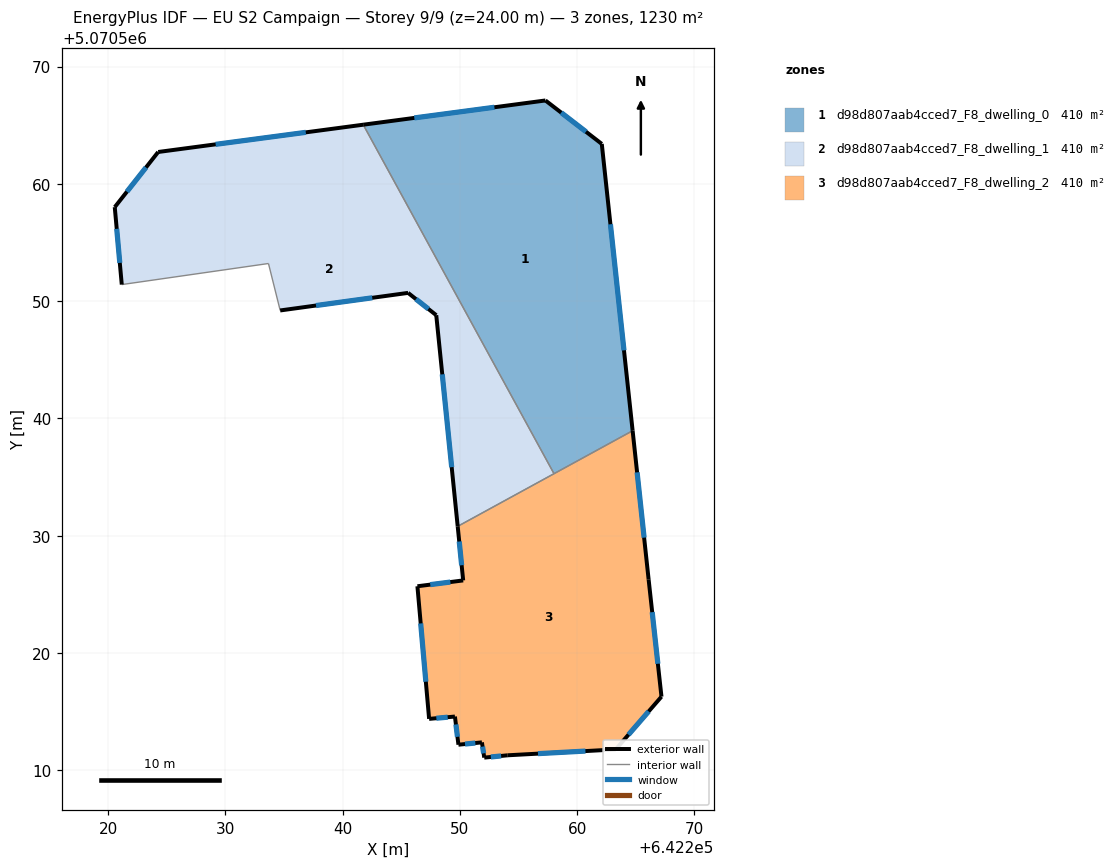
=== STOREY PLAN SPEC (per zone: floor XY polygon, exterior-wall plan segments, windows/doors) ===
zone 1: d98d807aab4cced7_F8_dwelling_0  (409.9 m²)
  floor: (642262.10, 5070563.41) (642264.73, 5070538.95) (642258.02, 5070535.29) (642241.75, 5070565.05) (642257.29, 5070567.12)
  exterior wall: (642257.29, 5070567.12) – (642241.75, 5070565.05)  [15.7 m]
    window: (642252.94, 5070566.54) – (642246.11, 5070565.63)  [9.1 m²]
  exterior wall: (642262.10, 5070563.41) – (642257.29, 5070567.12)  [6.1 m]
    window: (642260.75, 5070564.45) – (642258.64, 5070566.08)  [3.5 m²]
  exterior wall: (642264.73, 5070538.95) – (642262.10, 5070563.41)  [24.6 m]
    window: (642263.99, 5070545.81) – (642262.83, 5070556.56)  [14.3 m²]
  interior walls: 2
zone 2: d98d807aab4cced7_F8_dwelling_1  (409.9 m²)
  floor: (642241.75, 5070565.05) (642258.02, 5070535.29) (642249.81, 5070530.80) (642247.98, 5070548.80) (642245.58, 5070550.71) (642234.67, 5070549.21) (642233.67, 5070553.21) (642221.16, 5070551.42) (642220.56, 5070558.02) (642224.27, 5070562.72)
  exterior wall: (642245.58, 5070550.71) – (642247.98, 5070548.80)  [3.1 m]
    window: (642246.25, 5070550.17) – (642247.31, 5070549.34)  [1.8 m²]
  exterior wall: (642234.67, 5070549.21) – (642245.58, 5070550.71)  [11.0 m]
    window: (642237.73, 5070549.63) – (642242.52, 5070550.29)  [6.4 m²]
  exterior wall: (642220.56, 5070558.02) – (642221.16, 5070551.42)  [6.6 m]
    window: (642220.73, 5070556.17) – (642221.00, 5070553.27)  [3.8 m²]
  exterior wall: (642224.27, 5070562.72) – (642220.56, 5070558.02)  [6.0 m]
    window: (642223.23, 5070561.40) – (642221.60, 5070559.34)  [3.5 m²]
  exterior wall: (642241.75, 5070565.05) – (642224.27, 5070562.72)  [17.6 m]
    window: (642236.85, 5070564.40) – (642229.17, 5070563.37)  [10.2 m²]
  exterior wall: (642247.98, 5070548.80) – (642249.81, 5070530.80)  [18.1 m]
    window: (642248.49, 5070543.76) – (642249.30, 5070535.84)  [10.5 m²]
  interior walls: 4
zone 3: d98d807aab4cced7_F8_dwelling_2  (409.9 m²)
  floor: (642264.73, 5070538.95) (642266.09, 5070526.28) (642267.19, 5070516.28) (642263.28, 5070511.78) (642254.07, 5070511.28) (642252.07, 5070511.08) (642251.87, 5070512.38) (642249.87, 5070512.18) (642249.57, 5070514.58) (642247.37, 5070514.38) (642246.37, 5070525.69) (642250.28, 5070526.19) (642249.81, 5070530.80)
  exterior wall: (642254.07, 5070511.28) – (642263.28, 5070511.78)  [9.2 m]
    window: (642256.65, 5070511.42) – (642260.70, 5070511.64)  [5.3 m²]
  exterior wall: (642252.07, 5070511.08) – (642254.07, 5070511.28)  [2.0 m]
    window: (642252.63, 5070511.13) – (642253.51, 5070511.22)  [1.2 m²]
  exterior wall: (642251.87, 5070512.38) – (642252.07, 5070511.08)  [1.3 m]
    window: (642251.93, 5070512.01) – (642252.02, 5070511.44)  [0.8 m²]
  exterior wall: (642249.87, 5070512.18) – (642251.87, 5070512.38)  [2.0 m]
    window: (642250.43, 5070512.23) – (642251.31, 5070512.32)  [1.2 m²]
  exterior wall: (642249.57, 5070514.58) – (642249.87, 5070512.18)  [2.4 m]
    window: (642249.66, 5070513.91) – (642249.79, 5070512.85)  [1.4 m²]
  exterior wall: (642247.37, 5070514.38) – (642249.57, 5070514.58)  [2.2 m]
    window: (642247.99, 5070514.44) – (642248.96, 5070514.52)  [1.3 m²]
  exterior wall: (642246.37, 5070525.69) – (642247.37, 5070514.38)  [11.4 m]
    window: (642246.65, 5070522.52) – (642247.09, 5070517.55)  [6.6 m²]
  exterior wall: (642250.28, 5070526.19) – (642246.37, 5070525.69)  [3.9 m]
    window: (642249.18, 5070526.05) – (642247.47, 5070525.83)  [2.3 m²]
  exterior wall: (642249.81, 5070530.80) – (642250.28, 5070526.19)  [4.6 m]
    window: (642249.94, 5070529.51) – (642250.15, 5070527.48)  [2.7 m²]
  exterior wall: (642266.09, 5070526.28) – (642264.73, 5070538.95)  [12.7 m]
    window: (642265.71, 5070529.83) – (642265.11, 5070535.40)  [7.4 m²]
  exterior wall: (642267.19, 5070516.28) – (642266.09, 5070526.28)  [10.1 m]
    window: (642266.88, 5070519.08) – (642266.40, 5070523.48)  [5.8 m²]
  exterior wall: (642263.28, 5070511.78) – (642267.19, 5070516.28)  [6.0 m]
    window: (642264.38, 5070513.04) – (642266.09, 5070515.01)  [3.5 m²]
  interior walls: 2

=== DERIVED (storey summary) ===
Building: EU S2 Campaign
Storey: 9 of 9  (floor level z = 24.00 m)
Storey gross floor area: 1229.7 m²
Zones on this storey: 3
  - d98d807aab4cced7_F8_dwelling_0: floor 409.9 m²; exterior wall 46.3 m (139.0 m²); 3 window(s) 26.9 m²; WWR 19.3%
  - d98d807aab4cced7_F8_dwelling_1: floor 409.9 m²; exterior wall 62.4 m (187.3 m²); 6 window(s) 36.2 m²; WWR 19.3%
  - d98d807aab4cced7_F8_dwelling_2: floor 409.9 m²; exterior wall 67.9 m (203.6 m²); 12 window(s) 39.4 m²; WWR 19.3%
Zone adjacency (shared interzone walls):
  - d98d807aab4cced7_F8_dwelling_0 ↔ d98d807aab4cced7_F8_dwelling_1
  - d98d807aab4cced7_F8_dwelling_0 ↔ d98d807aab4cced7_F8_dwelling_2
  - d98d807aab4cced7_F8_dwelling_1 ↔ d98d807aab4cced7_F8_dwelling_2